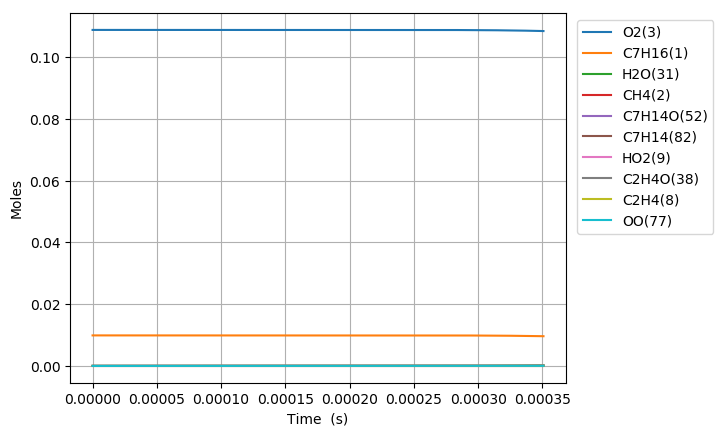

The table this chart was drawn from, first rows:
Time (s), Volume (m^3), C2H5(4), C5H11(5), C4H9(6), C3H7(7), C2H4(8), HO2(9), C3H7O2(10), C2H5O2(11), C7H15(12), S(13), S(14), C4H9O2(15), C4H9O2(16), C4H9O4(17), C7H15(18), S(19), S(20), CH3(21), CH3O2(22), S(23), C3H7O2(24), S(25)
0.0, 0.001796, 0.0, 0.0, 0.0, 0.0, 0.0, 0.0, 0.0, 0.0, 0.0, 0.0, 0.0, 0.0, 0.0, 0.0, 0.0, 0.0, 0.0, 0.0, 0.0, 0.0, 0.0, 0.0
1e-15, 0.001796, 1.3209145083693351e-21, 1.3209145042598475e-21, 1.279533996830091e-21, 1.2795339899281562e-21, 6.4379350704261627e-30, 1.128201868759393e-22, 2.8249659727802169e-29, 1.8933538017022476e-29, 5.3566968692587115e-23, 2.4491952024766835e-29, 1.886095779261216e-29, 1.8270097410467371e-29, 4.8797981730039339e-38, 2.2311470215056833e-44, 4.4480572248862835e-23, 2.0337459442764936e-29, 1.7155515737102062e-38, 1.0817059237585297e-23, 8.7651084749055597e-31, 7.8438649063069698e-45, 2.9688531742591527e-38, 5.3312037825014119e-53
3.0000000000000002e-15, 0.001796, 4.3401476144196807e-21, 4.3401475874144776e-21, 4.2041830641344219e-21, 4.2041830187788499e-21, 4.2306430155280364e-29, 3.7069490492825579e-22, 1.8564061910440692e-28, 1.2442039191700287e-28, 1.7600567310022112e-22, 1.6094707603791917e-28, 1.2394343596540743e-28, 1.2006063908881452e-28, 4.6009517899266573e-37, 2.7411230840512625e-43, 1.4615038454465969e-22, 1.3364613184025124e-28, 1.6175198094343961e-37, 3.5541768114821955e-23, 5.7599285633835143e-30, 9.636747016299622e-44, 2.7992041858532066e-37, 8.0729555371146244e-52
7e-15, 0.001796, 9.6238052198596393e-21, 9.6238050730922475e-21, 9.3223185287554301e-21, 9.3223182822577886e-21, 2.2992623996839865e-28, 8.2197569216977266e-22, 1.0089163387185862e-27, 6.7619775505769517e-28, 3.9027292670333247e-22, 8.7471105179374258e-28, 6.7360559638556098e-28, 6.5250343663101928e-28, 7.4312228076811873e-36, 1.3864958782304927e-41, 3.2407215984930617e-22, 7.2633660458561395e-28, 2.6125359322949178e-36, 7.8810020740406468e-23, 3.1303964429239934e-29, 4.8743932304796264e-42, 4.5211353941111672e-36, 1.3332310825552427e-49
1.5e-14, 0.001796, 2.0191119341189998e-20, 2.0191118691891158e-20, 1.9558588127490193e-20, 1.9558587036984847e-20, 1.0171936056954761e-27, 1.724537367802215e-21, 4.4634453720441243e-27, 2.9914986692164884e-27, 8.1880585276484381e-22, 3.8697120072864622e-27, 2.9800309095619171e-27, 2.8866749341089698e-27, 6.9111599304871978e-35, 2.6665911249874749e-40, 6.7991440288861187e-22, 3.2133052865530795e-27, 2.4297021231807683e-35, 1.6534656589214454e-22, 1.3848877424573566e-28, 9.3747241071954153e-41, 4.2047356513434457e-35, 5.2304392154722591e-48
3.1e-14, 0.001796, 4.1325743225653426e-20, 4.1325740519263928e-20, 4.0031122002932008e-20, 4.0031117457518174e-20, 4.2398388806923105e-27, 3.5296611236565229e-21, 1.8604410999485726e-26, 1.2469084150494117e-26, 1.6758653803631452e-21, 1.6129552508069932e-26, 1.2421284132627077e-26, 1.2032160051833692e-26, 5.8329801345283662e-34, 4.533793372990994e-39, 1.3915936587305907e-21, 1.3393550284837093e-26, 2.0506558677932998e-34, 3.3841981579756746e-22, 5.772455426446402e-28, 1.593910610448834e-39, 3.5487816656781683e-34, 1.7854618891860492e-46
6.300000000000001e-14, 0.001796, 8.3594973561798631e-20, 8.3594962533120837e-20, 8.0976168465715066e-20, 8.0976149942921639e-20, 1.7277568077972959e-26, 7.1399102536571607e-21, 7.5813949972769481e-26, 5.0812180936496612e-26, 3.3899591378938496e-21, 6.5728160467130635e-26, 5.0617389984559586e-26, 4.9031686883925721e-26, 4.773930520704906e-33, 7.4381373556008035e-38, 2.8149312498145345e-21, 5.457892433208858e-26, 1.6783354807667143e-33, 6.8456695401356327e-22, 2.3523092459133696e-27, 2.6149703928069558e-38, 2.9044702369841268e-33, 5.8648098628900812e-45
1.2700000000000001e-13, 0.001796, 1.6813336450302251e-19, 1.6813331999737312e-19, 1.6286617623896155e-19, 1.6286610149123536e-19, 6.9722752846640099e-26, 1.4360414986301289e-20, 3.0594327859522936e-25, 2.050500074952078e-25, 6.8180454657554469e-21, 2.6523766511862463e-25, 2.0426391146335527e-25, 1.9786487177937943e-25, 3.8595436539621711e-32, 1.2037615339331215e-36, 5.661522752354404e-21, 2.2024643682762212e-25, 1.3568737073497784e-32, 1.3768637840450605e-21, 9.492649889480909e-27, 4.2319812105662478e-37, 2.3481773676127494e-32, 1.8987687079836707e-43
2.55e-13, 0.001796, 3.3720986746168349e-19, 3.3720968867277507e-19, 3.266458511768365e-19, 3.266455508991672e-19, 2.8009180216050599e-25, 2.880145033796097e-20, 1.2290414969681632e-24, 8.2373163010376519e-25, 1.3673813400387721e-20, 1.0654784784538999e-24, 8.2057349073608309e-25, 7.948670052555356e-25, 3.1032176767770465e-31, 1.9364951192893673e-35, 1.1354371061096934e-20, 8.8474634648108498e-25, 1.0909812468002885e-31, 2.7614676583373244e-21, 3.8134284692119561e-26, 6.8080235707657257e-36, 1.8880582443249629e-31, 6.1079231325262871e-42
5.11e-13, 0.001796, 6.7536175768769756e-19, 6.7536104101711575e-19, 6.5420383862339795e-19, 6.5420263497046462e-19, 1.1227428141423495e-24, 5.7683624553196847e-20, 4.9265846457196087e-24, 3.3019142536554595e-24, 2.738373060692494e-20, 4.2706285439857701e-24, 3.2892531722916292e-24, 3.1862082370713919e-24, 2.4885703530667893e-30, 3.1064295781226802e-34, 2.2738729070608507e-20, 3.5462283444510416e-24, 8.7489939920644105e-31, 5.5307162624889359e-21, 1.5286217286987123e-25, 1.0921163411724626e-34, 1.5141520245908864e-30, 1.9582477819742106e-40
1e-12, 0.001796, 1.3212804419921094e-18, 1.321277669031551e-18, 1.2798855707169855e-18, 1.2798809135277335e-18, 4.3441632910812323e-24, 1.1285348533586814e-19, 1.9062104672600289e-23, 1.2775913682220485e-23, 5.3565632541500606e-20, 1.6521629731547493e-23, 1.2726911604968443e-23, 1.2328198480646938e-23, 1.9146587913609732e-29, 4.7664610467231937e-33, 4.4479519128840376e-20, 1.3719218358898375e-23, 6.7314069723127068e-30, 1.0820569862232216e-20, 5.9147290643767899e-25, 1.6757488161302558e-33, 1.1650473420322264e-29, 5.9914840507204743e-39
1.023e-12, 0.001796, 1.3516610754052002e-18, 1.3516582057275266e-18, 1.3093143638420418e-18, 1.3093095442165212e-18, 4.4956820456202798e-24, 1.1544838676327395e-19, 1.9726965532760321e-23, 1.3221521017306365e-23, 5.4797092141695373e-20, 1.7097852691289659e-23, 1.3170809649859173e-23, 1.2758189841796709e-23, 1.9930093852040178e-29, 4.9760394026433397e-33, 4.5502092076364574e-20, 1.4197702551806941e-23, 7.0068664287164778e-30, 1.1069376882261041e-20, 6.1210285914127727e-25, 1.7494305240776979e-33, 1.2127232913373024e-29, 6.2640815216162414e-39
2.047e-12, 0.001796, 2.7042418601477571e-18, 2.7042303756159065e-18, 2.6195136159196185e-18, 2.6194943277763138e-18, 1.7991993773238281e-23, 2.3097956416521048e-19, 7.8948167622192693e-23, 5.2913412640454072e-23, 1.0959793787109945e-19, 6.840600679602187e-23, 5.2710351248864057e-23, 5.1058959879279357e-23, 1.5949026871780546e-28, 7.9642623512418171e-32, 9.1007417377812048e-20, 5.6803349809598145e-23, 5.6073966625900994e-29, 2.21473516812933e-20, 2.4497753490336336e-24, 2.8000735283119672e-32, 9.7062655915255261e-29, 1.998930880501852e-37
4.095e-12, 0.001796, 5.4093320288282469e-18, 5.4092860803079338e-18, 5.2398249293418764e-18, 5.2397477603974118e-18, 7.198542579313533e-23, 4.6204851392773818e-19, 3.1586642912119446e-22, 2.1170560457109366e-22, 2.1909623322992433e-19, 2.7352533861408126e-22, 2.1089227061813745e-22, 2.0428460954424091e-22, 1.2755403916026581e-27, 1.2738564121987349e-30, 1.8193255578839355e-19, 2.2713479994753917e-22, 4.4848350457812429e-28, 4.4305914826339943e-20, 9.802296502572508e-24, 4.4788479325744282e-31, 7.765032973573788e-28, 6.3547463661061891e-36
8.191e-12, 0.001796, 1.0819226778691229e-17, 1.0819042973711561e-17, 1.0480098814906795e-17, 1.0479790129494125e-17, 2.879681286066117e-22, 9.2421265950479396e-19, 1.2635591562855147e-21, 8.4690519459680066e-22, 4.3768014365134794e-19, 1.0928836538563431e-21, 8.4364442852655864e-22, 8.1720740815262222e-22, 1.0193549565806104e-26, 2.0358095847673109e-29, 3.6344150748977394e-19, 9.0755474178257104e-22, 3.5844948481319183e-27, 8.8633489778676609e-20, 3.9219335266122276e-23, 7.1585795212309063e-30, 6.2092096759769548e-27, 2.0062220270035765e-34
1e-11, 0.001796, 1.3208256676317116e-17, 1.320795111765268e-17, 1.2794159818269899e-17, 1.2793646672826042e-17, 4.7873671920887372e-22, 1.1283505884936223e-18, 2.1005821694623744e-21, 1.4079585490538848e-21, 5.3385488246823207e-19, 1.8145595653959672e-21, 1.4025250448949763e-21, 1.3585674684125938e-21, 2.5908458859315009e-26, 8.7607983546137559e-29, 4.4330478716857927e-19, 1.5068972637499291e-21, 9.1119977373363297e-27, 1.0822000012900241e-19, 6.521230850770121e-23, 3.0810944334063291e-29, 1.5794811981553562e-26, 1.5364693609256503e-33
1.6383e-11, 0.001796, 2.1637874054175613e-17, 2.1637138891437176e-17, 2.0959251794205049e-17, 2.0958017217926993e-17, 1.1518577329259762e-21, 1.8486448951468502e-18, 5.0539917289471124e-21, 3.3876177870304278e-21, 8.732044445844125e-19, 4.3609704793580548e-21, 3.3745178443861912e-21, 3.2687395328898708e-21, 8.1358025482016654e-26, 3.248971118929029e-28, 7.2509987516737069e-19, 3.6216586334114251e-21, 2.8615619042914966e-26, 1.7733039016003037e-19, 1.5692770275922041e-22, 1.1426757484833025e-28, 4.9617310332297301e-26, 6.2499643365763104e-33
3.2767e-11, 0.001796, 4.3270600713963568e-17, 4.3267660808835406e-17, 4.1911979972890691e-17, 4.1907043474846397e-17, 4.6068606049555253e-21, 3.6979172880228097e-18, 2.0212025399921996e-20, 1.354911758409551e-20, 1.7377360765266451e-18, 1.7358251391375516e-20, 1.3496268102557636e-20, 1.3072954822435173e-20, 6.4776684445392653e-25, 5.171278212019774e-27, 1.4430241978731062e-18, 1.4417197710637956e-20, 2.2794008710391624e-25, 3.5489083998139048e-19, 6.2805155223268892e-22, 1.8194869797652147e-27, 3.9599416111996583e-25, 1.8985250455856572e-31
6.5535e-11, 0.001796, 8.6517790511620623e-17, 8.6506037430465385e-17, 8.3795136327448713e-17, 8.3775405749637328e-17, 1.8421977875298656e-20, 7.3980375117023876e-18, 8.0812633412595257e-20, 5.4182987500526936e-20, 3.4411804686242197e-18, 6.8754018374764194e-20, 5.3968005552913279e-20, 5.2273239920180941e-20, 5.1330157826229213e-24, 8.1881686863695933e-26, 2.8576629336793437e-18, 5.71179158082783e-20, 1.8078748908262851e-24, 7.1067552153573113e-19, 2.5147997133515453e-21, 2.8832446084293202e-26, 3.1527609363854262e-24, 5.508165487971865e-30
9.999999999999999e-11, 0.001796, 1.3196629513910608e-16, 1.3193602750921602e-16, 1.2780048855315836e-16, 1.2774969516045104e-16, 4.7462088533764381e-20, 1.1292903129334786e-17, 2.0815618438159304e-19, 1.3960705994374848e-19, 5.180777209515972e-18, 1.7444327612226094e-19, 1.3903786596075827e-19, 1.3466306126595966e-19, 2.3627053636522988e-23, 7.137407557733889e-25, 4.3024106103125493e-18, 1.4497227244412293e-19, 8.3348047287002634e-24, 1.0862702442783869e-18, 6.4930590807356799e-21, 2.5169219192867262e-25, 1.4632316419205223e-23, 8.0381328928299634e-29
1.31071e-10, 0.001796, 1.7293918030610451e-16, 1.7289222137942817e-16, 1.6747233822688606e-16, 1.673935409832682e-16, 7.3642424476581407e-20, 1.4804215173595816e-17, 3.2295936070997636e-19, 2.1661885030740258e-19, 6.7490641770554372e-18, 2.6972460290225433e-19, 2.1573032592687326e-19, 2.089394036142751e-19, 4.0299859386081362e-23, 1.2833764189126049e-24, 5.6048842810123999e-18, 2.2417502059535836e-19, 1.4218983953786074e-23, 1.4248776323630252e-18, 1.0079552532178955e-20, 4.5260544198324158e-25, 2.4981402982579486e-23, 1.4788122915329384e-28
2.62143e-10, 0.001796, 3.4549051409986684e-16, 3.4530310675218101e-16, 3.3447101627676147e-16, 3.3415682874382787e-16, 2.9420279483718383e-19, 2.9638331549013145e-17, 1.2895002320793617e-18, 8.6556126659921e-19, 1.2994755691497492e-17, 1.0387703389564786e-18, 8.6177930959597546e-19, 8.3452220558809688e-19, 3.1084941692005553e-22, 1.9725696680789545e-23, 1.0791955940053103e-17, 8.6406597486992473e-19, 1.1004866453482376e-22, 2.8636359368307058e-18, 4.0478202537324773e-20, 6.9771371487642855e-24, 1.9609439123874975e-22, 3.5332203114498721e-27
5.24287e-10, 0.001796, 6.8943149166832808e-16, 6.8868527584077635e-16, 6.6705126029581232e-16, 6.6580248180198061e-16, 1.1738786497330186e-18, 5.9385344481313739e-17, 5.1393976735011433e-18, 3.4549314383283085e-18, 2.4187867328312125e-17, 3.8655686389227037e-18, 3.4379944682634873e-18, 3.3282358894432294e-18, 2.3212309134364406e-21, 2.924127211595629e-22, 2.0083512523492152e-17, 3.2201507989696987e-18, 8.2689001516236302e-22, 5.7811869864540125e-18, 1.6315505811572136e-19, 1.0398528958854306e-22, 1.5115666681445698e-21, 7.2558721033707739e-26
9.999999999999999e-10, 0.001796, 1.3093948238310883e-15, 1.3066419016947871e-15, 1.2654842447802108e-15, 1.2608934132974368e-15, 4.3480849204695838e-18, 1.1363160439959298e-16, 1.8995772568093078e-17, 1.280660531993747e-17, 4.0820032770342482e-17, 1.2653624132925917e-17, 1.2730623775442528e-17, 1.2317001026923987e-17, 1.5101261327068884e-20, 3.7211314677882396e-21, 3.3854484777578361e-17, 1.0564353423627251e-17, 5.4360166962854647e-21, 1.1211404354291003e-17, 6.1577660922500055e-19, 1.3351998320917974e-21, 1.0358168219158859e-20, 1.1459137372064195e-24
1.0485750000000002e-09, 0.001796, 1.3726992087434331e-15, 1.3697413820555483e-15, 1.3265901683545715e-15, 1.3216580802234869e-15, 4.6722027595890314e-18, 1.1917068379311477e-16, 2.0410645423164954e-17, 1.3761503669991322e-17, 4.2518341280613653e-17, 1.355097147390926e-17, 1.3679493090757067e-17, 1.3234842806638081e-17, 1.6406228770342878e-20, 4.071237546700292e-21, 3.5260637178799778e-17, 1.131426911332407e-17, 5.9066540943291511e-21, 1.1765883228407716e-17, 6.6199374402084051e-19, 1.4609190081540366e-21, 1.1261493691324896e-20, 1.255513895096975e-24
2.0971510000000003e-09, 0.001796, 2.7210343581996115e-15, 2.7094150128180579e-15, 2.6235596759273687e-15, 2.6043233920927769e-15, 1.8504959691717977e-17, 2.3985808837118255e-16, 8.0495945803011533e-17, 5.4585360222753742e-17, 6.8785882485716533e-17, 4.3290675261262873e-17, 5.4146388943587624e-17, 5.232563687530542e-17, 1.0685676769973236e-19, 5.1412137721166733e-20, 5.6784490621063116e-17, 3.6247807408528815e-17, 3.9102423913760937e-20, 2.4256819768207233e-17, 2.7146909206403083e-18, 1.8698883139540507e-20, 7.8980403171465786e-20, 1.8157708982697914e-23
4.194303e-09, 0.001796, 5.3469023947383851e-15, 5.3020547458581838e-15, 5.132056285164729e-15, 5.0588571411329786e-15, 7.2591966050101984e-17, 4.855819183682314e-16, 3.1322527208766544e-16, 2.1473734762352176e-16, 1.0173161978415973e-16, 1.2251112303886646e-16, 2.1214079112190384e-16, 2.045524598697895e-16, 6.3034246321790495e-19, 5.6963305059601255e-19, 8.2901526603861651e-17, 1.0279289188785844e-16, 2.3579689389734731e-19, 5.0812136155220708e-17, 1.128020189497631e-17, 2.1078815862099398e-19, 5.023526500179267e-19, 2.1876751100333729e-22
6.291455e-09, 0.001796, 7.9039140647037097e-15, 7.8109299056347531e-15, 7.558031232098292e-15, 7.4077607980524438e-15, 1.5221210333612864e-16, 7.3557296459494319e-16, 6.5319895045704455e-16, 4.5111961932836194e-16, 1.2545273799997434e-16, 2.1121131590919184e-16, 4.4442057236930845e-16, 4.2787829407035521e-16, 1.551999788293969e-18, 1.7873453494645464e-18, 1.0090887862065499e-16, 1.7727113003240829e-16, 5.8686774441813577e-19, 7.851443081993645e-17, 2.4472375356801144e-17, 6.6606464388739948e-19, 1.2680825413429974e-18, 7.0295921243588673e-22
9.999999999999999e-09, 0.001796, 1.2195187029713716e-14, 1.1970748621418314e-14, 1.1575614556760081e-14, 1.1221291270040848e-14, 3.7748796552373394e-16, 1.1922537382345967e-15, 1.5996995816395234e-15, 1.1235196189534686e-15, 1.5740228033426713e-16, 3.7912250088461124e-16, 1.099587460361874e-15, 1.0549484118057312e-15, 4.8116471772111575e-18, 8.2393301954306501e-18, 1.2376628279226443e-16, 3.177293274157013e-16, 1.8566148713681087e-18, 1.294348021730042e-16, 6.4614972393436647e-17, 3.1159021267175605e-18, 3.9469834793605239e-18, 3.3573011026963219e-21
1.0485759000000001e-08, 0.001796, 1.2757273903193829e-14, 1.2515617129029876e-14, 1.2101852544489607e-14, 1.1720801657144854e-14, 4.0699543477121233e-16, 1.2520714823694058e-15, 1.7236757502184601e-15, 1.2115930686265597e-15, 1.6158715007017805e-16, 4.0111613162186139e-16, 1.1854036530585739e-15, 1.1370843851648304e-15, 5.2386079006196737e-18, 9.0844351373395841e-18, 1.2676023049763051e-16, 3.361270638602399e-16, 2.0229310667061984e-18, 1.3610454156354549e-16, 6.987299886848796e-17, 3.4367909404766235e-18, 4.2978758753677087e-18, 3.7049766634003251e-21
1.4260632600000001e-08, 0.001796, 1.692486006936478e-14, 1.6511832726317708e-14, 1.5957264400460079e-14, 1.5316705001643527e-14, 7.0904941597371297e-16, 1.7299066396733776e-15, 2.9772260477353937e-15, 2.1166471640303916e-15, 1.9114423504342769e-16, 5.7598083351042126e-16, 2.061573153584875e-15, 1.9727796024130172e-15, 1.0175390242115372e-17, 2.0922785112227587e-17, 1.4730443513254279e-16, 4.8185288168964708e-16, 3.9713656944951671e-18, 1.8845632330439558e-16, 1.2608782075384726e-16, 7.9678380192333749e-18, 8.2318487434811879e-18, 8.6464361806916224e-21
1.80355062e-08, 0.001796, 2.0891879008264617e-14, 2.0272919188557986e-14, 1.9581732309807921e-14, 1.8637476524819063e-14, 1.08314855921811e-15, 2.2211105530097164e-15, 4.510072607010505e-15, 3.2417723285961559e-15, 2.1982971851933632e-16, 7.5277538019537562e-16, 3.1434833103766126e-15, 3.0010017983328846e-15, 1.6947328338486253e-17, 3.9763373385944452e-17, 1.6702586322750637e-16, 6.2867607047074605e-16, 6.6757611508180495e-18, 2.4034496345438041e-16, 1.9819436139952817e-16, 1.5232656499753781e-17, 1.3381364585530593e-17, 1.6603397154967987e-20
2.18103798e-08, 0.001796, 2.467845056486612e-14, 2.3824767150843177e-14, 2.3000882591339792e-14, 2.171881437603285e-14, 1.5215303311348605e-15, 2.7246707780866778e-15, 6.286000575727403e-15, 4.5643391175316279e-15, 2.4828884790599348e-16, 9.3082482519890075e-16, 4.4076582309250308e-15, 4.1985972372652872e-15, 2.5533400631814695e-17, 6.6233625496455935e-17, 1.8652129515785384e-16, 7.7615193201272067e-16, 1.013677567574357e-17, 2.9124378464398306e-16, 2.8483785394244439e-16, 2.5499626916683091e-17, 1.9610260300136654e-17, 2.7878037561365173e-20
2.9360127e-08, 0.001796, 3.1864750474103617e-14, 3.0486022688284271e-14, 2.9405551003475946e-14, 2.7389241130391389e-14, 2.5347799816509279e-15, 3.7592825551967097e-15, 1.0337615989414446e-14, 7.6312174177605989e-15, 3.0535896797787836e-16, 1.2892572001516554e-15, 7.3190963690391051e-15, 6.9465989150359412e-15, 4.7030889306014339e-17, 1.3910346032378766e-16, 2.2561361621938167e-16, 1.0724037580803949e-15, 1.8888363197089277e-17, 3.8975626795122215e-16, 4.896018072690006e-16, 5.3948063691610929e-17, 3.4318981123800807e-17, 5.9187419551221491e-20
3.69098742e-08, 0.001796, 3.845434045382575e-14, 3.6472212091786138e-14, 3.5149211964251636e-14, 3.2325221506437097e-14, 3.7570913693161099e-15, 4.8376807622642651e-15, 1.5134812345221529e-14, 1.134671188185898e-14, 3.6295382287472314e-16, 1.6514355393294705e-15, 1.0812063564253023e-14, 1.0226270934856237e-14, 7.5732031373912759e-17, 2.4707819164839186e-16, 2.651200403012607e-16, 1.3710136168518154e-15, 3.0718750909824701e-17, 4.8216505789636741e-16, 7.4297373389920943e-16, 9.6436513275266287e-17, 5.2405424188498012e-17, 1.0605081799043482e-19
4.44596214e-08, 0.001796, 4.4460000143040873e-14, 4.1810491945438183e-14, 4.0259505735077332e-14, 3.6584201380739154e-14, 5.1816829036210787e-15, 5.9615892149612922e-15, 2.0618985019189948e-14, 1.5693484043326536e-14, 4.2135608041600419e-16, 2.0178928970387885e-15, 1.4857757854452682e-14, 1.4004529582609688e-14, 1.1240328978746109e-16, 3.9696402525229937e-16, 3.0526996707449482e-16, 1.6727883802102709e-15, 4.6012557723249069e-17, 5.6729132494150296e-16, 1.0436125028678967e-15, 1.5587976983523277e-16, 7.3622374471614179e-17, 1.7171861248162836e-19
5.95591158e-08, 0.001796, 5.4980375837392851e-14, 5.0894406366881922e-14, 4.8928056280637882e-14, 4.3564103285493481e-14, 8.5395502857035366e-15, 8.3434048512648893e-15, 3.3143909613135759e-14, 2.5979869454772571e-14, 5.4129460308371292e-16, 2.7672600659969008e-15, 2.4277116586996919e-14, 2.2725879093389511e-14, 2.1069268334474434e-16, 8.4148297021816123e-16, 3.8791432971626348e-16, 2.2899604070797534e-15, 8.7784767183347102e-17, 7.167212901947316e-16, 1.7610751461419676e-15, 3.3475204995786254e-16, 1.2316807526126414e-16, 3.6967309134697218e-19
7.314866076e-08, 0.001796, 6.2933129208146265e-14, 5.7486111690373908e-14, 5.5188979722829591e-14, 4.8383459352189678e-14, 1.2076933095709273e-14, 1.0637431381881007e-14, 4.5891788423538575e-14, 3.684410588587619e-14, 6.5318462478858365e-16, 3.4629991267042281e-15, 3.405380012686022e-14, 3.169523295460339e-14, 3.2722086719274253e-16, 1.4109297505207408e-15, 4.6513676615828712e-16, 2.863150429644551e-15, 1.3819608582201798e-16, 8.3040091675839657e-16, 2.521491275688465e-15, 5.6702106246326491e-16, 1.7450093401252537e-16, 6.2703821738472366e-19
8.673820572e-08, 0.001796, 6.9706707480963944e-14, 6.2894735196376898e-14, 6.0302640828233228e-14, 5.2201119508493014e-14, 1.6015150532864377e-14, 1.3072236930330054e-14, 5.9641300602575711e-14, 4.8938735015263699e-14, 7.6939765493476531e-16, 4.1829151273630776e-15, 4.476750780714575e-14, 4.1444572835985533e-14, 4.694397348163119e-16, 2.1438149477760362e-15, 5.4531564379607327e-16, 3.4562438568866114e-15, 2.0069186547114863e-16, 9.2877891492986679e-16, 3.3666477368395396e-15, 8.6980048019372399e-16, 2.3041402376098962e-16, 9.6279944410489429e-19
9.999999999999998e-08, 0.001796, 7.5365414814329327e-14, 6.7252659503198189e-14, 6.4403074200901199e-14, 5.5207556379881949e-14, 2.0185050037218794e-14, 1.5583969484323459e-14, 7.3768829711227678e-14, 6.1718422842448171e-14, 8.8742042961428829e-16, 4.9119392692821066e-15, 5.5923236531265231e-14, 5.1521383994402282e-14, 6.3173309242245837e-16, 3.013726510916785e-15, 6.2659032521658919e-16, 4.0562955620512278e-15, 2.7302342103568224e-16, 1.0135470015212317e-15, 4.2570242572194585e-15, 1.2335113554449589e-15, 2.8822685921276476e-16, 1.3663571166875327e-18
1.0032775068e-07, 0.001796, 7.5493362312617552e-14, 6.7348850470317726e-14, 6.4493281268684227e-14, 5.5272862200377583e-14, 2.029219035828445e-14, 1.5647740867415915e-14, 7.4126851919407099e-14, 6.2046475831544889e-14, 8.9039492567566465e-16, 4.9302873933697846e-15, 5.6207698722980271e-14, 5.1777458248025206e-14, 6.3603798370217979e-16, 3.037160398354514e-15, 6.286368326058796e-16, 4.0713911265899719e-15, 2.74952892253031e-16, 1.0155013986735966e-15, 4.2798494882413005e-15, 1.2433535243003758e-15, 2.8969626833869881e-16, 1.3772798704681254e-18
1.1391729564e-07, 0.001796, 8.0462224156377963e-14, 7.1041590924832944e-14, 6.7949734179463332e-14, 5.7797651206193199e-14, 2.4856377523105345e-14, 1.8364952648815364e-14, 8.9140384812666487e-14, 7.5977151947113809e-14, 1.0166058499889385e-15, 5.708230998307304e-15, 6.8197531874419748e-14, 6.253348966613824e-14, 8.2529284411938612e-16, 4.0837061233257202e-15, 7.1525253262312213e-16, 4.7103369888598156e-15, 3.6044290069830778e-16, 1.093774049164254e-15, 5.2477037245991993e-15, 1.6860978975806166e-15, 3.51399665959933e-16, 1.8687423863411623e-18
1.4109638556e-07, 0.001796, 8.841602982444038e-14, 7.6648553207755148e-14, 7.3152144028763688e-14, 6.1667286798578952e-14, 3.4713299611570952e-14, 2.4231747822000724e-14, 1.2026395053545921e-13, 1.0578322259814794e-13, 1.2859758488410517e-15, 7.3653870726077407e-15, 9.3367903783153442e-14, 8.4918086723751567e-14, 1.2646975891082435e-15, 6.5976130818333283e-15, 8.9873575938202911e-16, 6.0639097787496827e-15, 5.6253380065035409e-16, 1.2328838051844431e-15, 7.3157645386507666e-15, 2.767080966334799e-15, 4.7985164340942459e-16, 3.0692253156321247e-18
1.65557566488e-07, 0.001796, 9.3962592407644944e-14, 8.0350621101559128e-14, 7.6548335532978714e-14, 6.4401147614850152e-14, 4.4236347138067241e-14, 3.0017525051303561e-14, 1.4889190341194332e-13, 1.3410240952637545e-13, 1.5496350345654755e-15, 8.9861434984009757e-15, 1.1676274676259019e-13, 1.0553658469613157e-13, 1.718423958847143e-15, 9.2751357296352649e-15, 1.0760335576888438e-15, 7.3740094588341458e-15, 7.7560131749325581e-16, 1.3482846111177702e-15, 9.287186897520401e-15, 3.941090294971311e-15, 5.9832913038759819e-16, 4.3735521225740124e-18
1.9170242153385924e-07, 0.001796, 9.8865860126789877e-14, 8.3537738328769489e-14, 7.9447600454647911e-14, 6.6994511791724851e-14, 5.4934078972452406e-14, 3.675390104475228e-14, 1.7964197217299783e-13, 1.652049268953594e-13, 1.8559564922745038e-15, 1.0870458568758809e-14, 1.4198165509150772e-13, 1.2763276275676139e-13, 2.2481458219723779e-15, 1.2466193769205224e-14, 1.2786407301606676e-15, 8.8750734607956556e-15, 1.0290872927997565e-15, 1.4691743763190324e-15, 1.147851623138017e-14, 5.3665298194614447e-15, 7.2572380572110504e-16, 5.9576524028680732e-18
2.1523279107513255e-07, 0.001796, 1.0256401737861509e-13, 8.5876146409650251e-14, 8.155458599886496e-14, 6.9095905081952389e-14, 6.4983270680086638e-14, 4.3317309888477223e-14, 2.073826044043767e-13, 1.9372887894748643e-13, 2.1541982691865374e-15, 1.2707193387222899e-14, 1.6474512520106054e-13, 1.4750288046485982e-13, 2.7566912654777815e-15, 1.5573947201306849e-14, 1.4725776747889588e-15, 1.0315536464982601e-14, 1.2761845008667204e-15, 1.5767744821555204e-15, 1.3521436742526272e-14, 6.7760640264796782e-15, 8.4074423834078852e-16, 7.5243734443564523e-18
2.3876316061640586e-07, 0.001796, 1.0576758762235981e-13, 8.7860363824932695e-14, 8.3327378247245342e-14, 7.1047574037195163e-14, 7.5393912218253286e-14, 5.0366701157018047e-14, 2.3510490498141607e-13, 2.2255983219687218e-13, 2.4746519066440237e-15, 1.4683628184193692e-14, 1.8745046605967565e-13, 1.6728608005554362e-13, 3.2881847973833326e-15, 1.8854414747543991e-14, 1.6775053416190106e-15, 1.1841251207717919e-14, 1.5376686987901671e-15, 1.6844054975254643e-15, 1.5626889240310745e-14, 8.2829155267163074e-15, 9.5574689760810842e-16, 9.1994869042903472e-18
2.6229353015767915e-07, 0.001796, 1.0861275196356371e-13, 8.9597466108204737e-14, 8.4868723318655622e-14, 7.2900524435251837e-14, 8.6138257293676006e-14, 5.7911654691204729e-14, 2.6275117008166182e-13, 2.5155200162963468e-13, 2.8179780105449231e-15, 1.6804757899712596e-14, 2.1001277703786957e-13, 1.8693629690630926e-13, 3.8368001339207337e-15, 2.2266034887805369e-14, 1.8934009965805374e-15, 1.345231880603533e-14, 1.8104770687810012e-15, 1.7929119958175926e-15, 1.779183300732801e-14, 9.8674583907525827e-15, 1.070470744636948e-15, 1.0961146801147155e-17
2.8582389969895243e-07, 0.001796, 1.1120086056995147e-13, 9.1163633707044943e-14, 8.6251807662371787e-14, 7.468889139250548e-14, 9.7196085146699007e-14, 6.5960105377371749e-14, 2.902828359699712e-13, 2.8059791625960111e-13, 3.1846823372797511e-15, 1.9074519119199484e-14, 2.3237461940663624e-13, 2.0642676118805089e-13, 4.3977249055068288e-15, 2.5774092766157585e-14, 2.1202138717427628e-15, 1.5148544334121419e-14, 2.091936513147634e-15, 1.9028635706775973e-15, 2.0014446776200365e-14, 1.1512373455715924e-14, 1.1847413211625587e-15, 1.2790072374036678e-17
3.3288463878149906e-07, 0.001796, 1.1583771149407015e-13, 9.3944865544517137e-14, 8.8699002868553571e-14, 7.813603401499866e-14, 1.2020672995888605e-13, 8.3587998505706106e-14, 3.4493071304278082e-13, 3.386099455758583e-13, 3.9893229892987012e-15, 2.4069087905374054e-14, 2.7638863331525619e-13, 2.4489589479957295e-13, 5.5436865436984038e-15, 3.2985744098612986e-14, 2.606302385612566e-15, 1.8794653709773933e-14, 2.6730836923152541e-15, 2.1281944743646569e-15, 2.4630394852499611e-14, 1.4932610237738206e-14, 1.4115982592711176e-15, 1.6593258596266134e-17
3.799453778640457e-07, 0.001796, 1.2009822673579106e-13, 9.6491615564506649e-14, 9.0946446335766807e-14, 8.1499742066207646e-14, 1.4434262987339539e-13, 1.0328760353503177e-13, 3.9892639423579578e-13, 3.9616286278134626e-13, 4.8903635376273543e-15, 2.9682963875941143e-14, 3.193102291378442e-13, 2.8264975456813237e-13, 6.7019073769170272e-15, 4.0311968901260224e-14, 3.1350924747964575e-15, 2.2775072800812422e-14, 3.266128629168236e-15, 2.3623041174710119e-15, 2.9471796755113686e-14, 1.8444964020184777e-14, 1.6357642376835752e-15, 2.0499188542026176e-17
4.270061169465923e-07, 0.001796, 1.2420675468453366e-13, 9.8939853291275417e-14, 9.3126555475935497e-14, 8.482155256192151e-14, 1.6955673521988883e-13, 1.250787182456243e-13, 4.5222923172739271e-13, 4.5303739055156911e-13, 5.8881126570763644e-15, 3.592132398775127e-14, 3.61086236245925e-13, 3.197133349965802e-13, 7.8565495165244496e-15, 4.7634653843266007e-14, 3.705728861292516e-15, 2.7083521603390499e-14, 3.8600213008736584e-15, 2.605975260327348e-15, 3.4540935272907155e-14, 2.1975737639587358e-14, 1.8570533096242646e-15, 2.4425790863060349e-17
4.740668560291389e-07, 0.001796, 1.2821412125246359e-13, 1.0130424091264408e-13, 9.5255211132732171e-14, 8.8096845107778208e-14, 1.9583160711814249e-13, 1.489608881263794e-13, 5.0485437510070754e-13, 5.0920119979196718e-13, 6.9813370017725497e-15, 4.2778074703622542e-14, 4.0175840209348365e-13, 3.5614533945373153e-13, 9.0010051936499837e-15, 5.4902876870500724e-14, 4.3172664207329818e-15, 3.1712692054030692e-14, 4.4487286034190023e-15, 2.8592407906078131e-15, 3.9843302209805468e-14, 2.5483888639477556e-14, 2.075530626630534e-15, 2.8327349380145338e-17
5.211275951116855e-07, 0.001796, 1.3211289097095335e-13, 1.0357106459925654e-13, 9.7320227580326079e-14, 9.1317944916196687e-14, 2.2315728925764529e-13, 1.7492078403068529e-13, 5.5682227086414252e-13, 5.6468274616343993e-13, 8.1679662374452345e-15, 5.0240667239190246e-14, 4.4138170472312805e-13, 3.9198929311660894e-13, 1.0133701954543404e-14, 6.2103520421881315e-14, 4.9687716901404135e-15, 3.6655272331723209e-14, 5.0296043909842613e-15, 3.1220861994612002e-15, 4.5384323270204811e-14, 2.8951001654187274e-14, 2.2912845998110193e-15, 3.2183346593973986e-17
6.152490732767788e-07, 0.001796, 1.3970821796469551e-13, 1.0790152478139614e-13, 1.0134345318570073e-13, 9.7636091709064953e-14, 2.8086849544614034e-13, 2.329762058912134e-13, 6.5880622748409784e-13, 6.7357211876772454e-13, 1.0809645990752673e-14, 6.6908944644943207e-14, 5.1760613572166876e-13, 4.6199746237942217e-13, 1.2356869647712312e-14, 7.6247815164112842e-14, 6.3866922727728887e-15, 4.744184689771637e-14, 6.1598173895428626e-15, 3.6777321596395067e-15, 5.7205141422423037e-14, 3.5706646932333756e-14, 2.7146905154732312e-15, 3.9696864922794658e-17
7.09370551441872e-07, 0.001796, 1.4711428810471648e-13, 1.1200794551931658e-13, 1.0526715600617162e-13, 1.0380079886146455e-13, 3.4258987848611643e-13, 2.9912804714076862e-13, 7.5822673134462476e-13, 7.7969891679483239e-13, 1.3799750297070607e-14, 8.5841438112435723e-14, 5.8992439724353753e-13, 5.2985709672066666e-13, 1.4518381989037666e-14, 9.0006762588594544e-14, 7.9536487749894975e-15, 5.9397739577421622e-14, 7.2425777897389476e-15, 4.273975817908557e-15, 7.0030784612132804e-14, 4.2186493970135678e-14, 3.127451916867758e-15, 4.6903754263507112e-17
8.034920296069653e-07, 0.001796, 1.543771331173542e-13, 1.1592065345500939e-13, 1.091159732005506e-13, 1.0982148367243762e-13, 4.082262705316873e-13, 3.7323044695546505e-13, 8.5515586426782875e-13, 8.8314681213770661e-13, 1.7122998471231376e-14, 1.0694000831034951e-13, 6.5854390375913185e-13, 5.956923853009434e-13, 1.6616466144074216e-14, 1.0336309778805295e-13, 9.6632673935220732e-15, 7.2473113769382851e-14, 8.2744600381245265e-15, 4.9116630234041439e-15, 8.3891282716238111e-14, 4.8365201574666798e-14, 3.5298661416397573e-15, 5.3775762732350438e-17
8.976135077720585e-07, 0.001796, 1.6151046320024666e-13, 1.1965257372111569e-13, 1.1289671154707365e-13, 1.157027895971807e-13, 4.7768778248623707e-13, 4.5512764932983694e-13, 9.4967280911364913e-13, 9.8403254036315629e-13, 2.0763982939528571e-14, 1.3010485763341817e-13, 7.2367433008855275e-13, 6.5961668407801507e-13, 1.8652598039169317e-14, 1.163239820810341e-13, 1.1509171830295729e-14, 8.6618027309416777e-14, 9.2553216922631043e-15, 5.5915324090280034e-15, 9.8815926741947868e-14, 5.4239482423535283e-14, 3.9222620387018761e-15, 6.030920026540076e-17
9.999999999999997e-07, 0.001796, 1.6912641769585177e-13, 1.2351578590851786e-13, 1.1693419407457555e-13, 1.2194646945871585e-13, 5.5750290271414322e-13, 5.5290482650459948e-13, 1.0498338543547376e-12, 1.0909966654160368e-12, 2.5070017603218459e-14, 1.5754949242539077e-13, 7.9076891994692475e-13, 7.2708964968435323e-13, 2.0800363673562391e-14, 1.2999403803329195e-13, 1.3665412754643597e-14, 1.0316846579014958e-13, 1.0266513070476776e-14, 6.3797011087691621e-15, 1.1628793103624522e-13, 6.02959632298664e-14, 4.338085898231673e-15, 6.7045290300060635e-17
1.085856464102245e-06, 0.001796, 1.7539988839324752e-13, 1.266044462964318e-13, 1.2026099400296397e-13, 1.2706163333287817e-13, 6.2777930494924251e-13, 6.4174804146353864e-13, 1.1317561584372421e-12, 1.178558725760465e-12, 2.8946164528250622e-14, 1.8228848529602319e-13, 8.4417644062451553e-13, 7.820930319243502e-13, 2.254991485699761e-14, 1.4112822532443346e-13, 1.5587528187659915e-14, 1.1794155345585747e-13, 1.1071292357000332e-14, 7.0802047904040239e-15, 1.3195477066827232e-13, 6.5116055247381568e-14, 4.678187631485616e-15, 7.2406252708669177e-17
... 358 more rows
